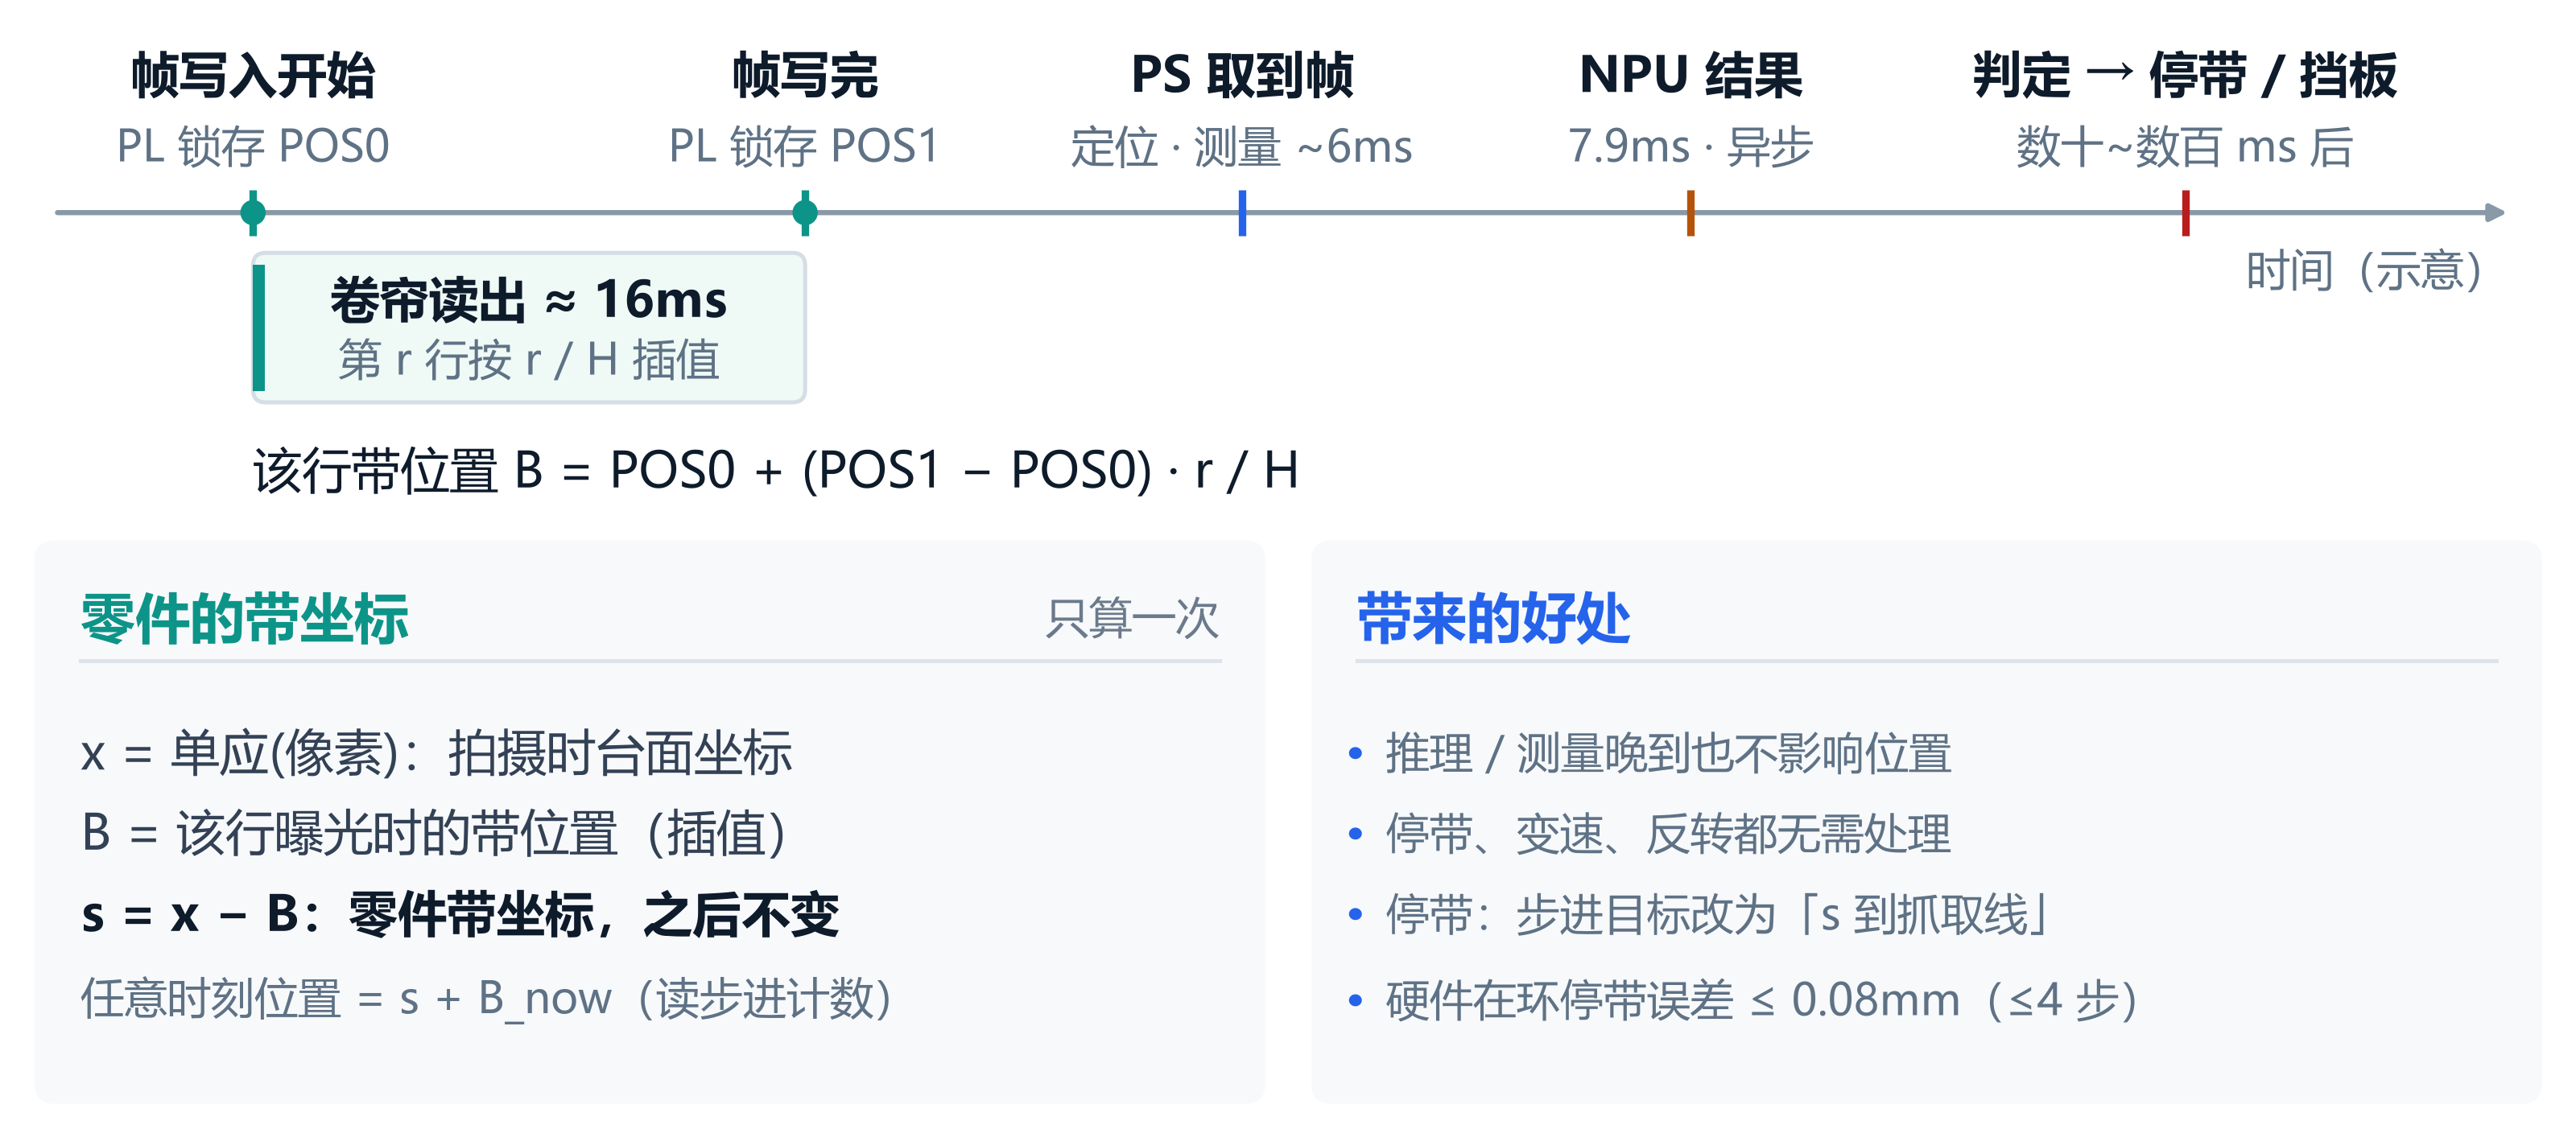

Generate this figure with Python:
#!/usr/bin/env python3
"""fig_timebase — 图 2-2 时间基准：拍摄瞬间锁存带位置，零件坐标与处理延迟无关。

画布 = 报告落版宽度 447.9pt（15.8cm）× 195pt，字面字号即纸面字号（见 figkit 顶部说明）。
上：时间轴（只示意先后、不按比例）+ 两次锁存（POS0 / POS1）+ 卷帘读出卡 + 行插值公式，
轴端注明「示意」（各段从 16ms 到数百 ms，不按比例）；
下：左「零件的带坐标」、右「带来的好处」两块面板。
数值取自技术文档 §2.3 与旧图脚本：卷帘读出 ≈16ms、定位 / 测量 ~6ms、NPU 7.9ms、
停带误差 ≤0.08mm。版式：事件用小色标刻度（轴为中性灰），文字两级（名称墨色粗体、限定次级灰）。
"""
import figkit as fk

NAME = 'fig_timebase'
H = 195.0

AXIS_Y = 158.0                          # 时间轴
TICK = 4.0                              # 刻度半高
NAME_Y, SUB_Y = 182.0, 169.5            # 事件名 / 限定的基线（在轴上方）
EVENTS = [
    (44.0, '帧写入开始', 'PL 锁存 POS0', 'pl', True),
    (140.0, '帧写完', 'PL 锁存 POS1', 'pl', True),
    (216.0, 'PS 取到帧', '定位 · 测量 ~6ms', 'ps', False),
    (294.0, 'NPU 结果', '7.9ms · 异步', 'npu', False),
    (380.0, '判定 → 停带 / 挡板', '数十~数百 ms 后', 'acc', False),
]
BAND = (44.0, 125.0, 96.0, 26.0)        # 卷帘读出卡：x0, y0, w, h（正落在两次锁存之间）
FORMULA_Y = 113.0
PANEL_Y, PANEL_H = 3.0, 98.0


def draw():
    fig, ax = fk.new_fig(H)
    S, B = fk.FS['sub'], fk.FS['box']

    # ---------------- 时间轴（示意） ----------------
    fk.arrow(ax, (10, AXIS_Y), (436, AXIS_Y), color=fk.ARROW, lw=0.9, ms=6.0)
    fk.text(ax, 436, 148, '时间（示意）', ha='right', va='center', fs=S, color=fk.MUTED)
    for x, name, sub, kind, lock in EVENTS:
        accent = fk.C[kind][1]
        fk.tick(ax, x, AXIS_Y - TICK, AXIS_Y + TICK, color=accent, lw=1.3)
        if lock:                                   # 两次锁存：实心点
            fk.circle(ax, x, AXIS_Y, 1.7, color=accent)
        fk.text(ax, x, NAME_Y, name, ha='center', va='center', fs=B, color=fk.INK,
                weight='bold')
        fk.text(ax, x, SUB_Y, sub, ha='center', va='center', fs=S, color=fk.MUTED)

    # 卷帘读出：两次锁存之间逐行插值（≈16ms）
    fk.box(ax, *BAND, '卷帘读出 ≈ 16ms\n第 r 行按 r / H 插值', 'pl')
    fk.text(ax, 44, FORMULA_Y, '该行带位置 B = POS0 + (POS1 − POS0) · r / H',
            ha='left', va='center', fs=B, color=fk.INK)

    # ---------------- 左下：零件的带坐标 ----------------
    fk.group(ax, 6, PANEL_Y, 214, PANEL_H, '零件的带坐标', 'pl', note='只算一次')
    fk.text(ax, 14, 64, 'x = 单应(像素)：拍摄时台面坐标', fs=B, color=fk.BODY)
    fk.text(ax, 14, 50, 'B = 该行曝光时的带位置（插值）', fs=B, color=fk.BODY)
    fk.text(ax, 14, 36, 's = x − B：零件带坐标，之后不变', fs=B, color=fk.INK, weight='bold')
    fk.text(ax, 14, 21, '任意时刻位置 = s + B_now（读步进计数）', fs=S, color=fk.MUTED)

    # ---------------- 右下：带来的好处 ----------------
    fk.group(ax, 228, PANEL_Y, 214, PANEL_H, '带来的好处', 'ps')
    for y, s in [(64, '推理 / 测量晚到也不影响位置'),
                 (50, '停带、变速、反转都无需处理'),
                 (36, '停带：步进目标改为「s 到抓取线」'),
                 (21, '硬件在环停带误差 ≤ 0.08mm（≤4 步）')]:
        fk.text(ax, 234, y, '·', fs=S, color=fk.C['ps'][1], weight='bold')
        fk.text(ax, 241, y, s, fs=S, color=fk.MUTED)

    return fig, ax


# PPT 重点框（pt，左下原点）：两次锁存 + 卷帘读出 + 行插值公式 / 下方两块说明面板
REGIONS = {
    'latency': (4, 100, 242, 192),
    'formula': (4, 1, 444, 102),
}


def main():
    fig, ax = draw()
    return fk.save(fig, NAME, REGIONS)


if __name__ == '__main__':
    main()
